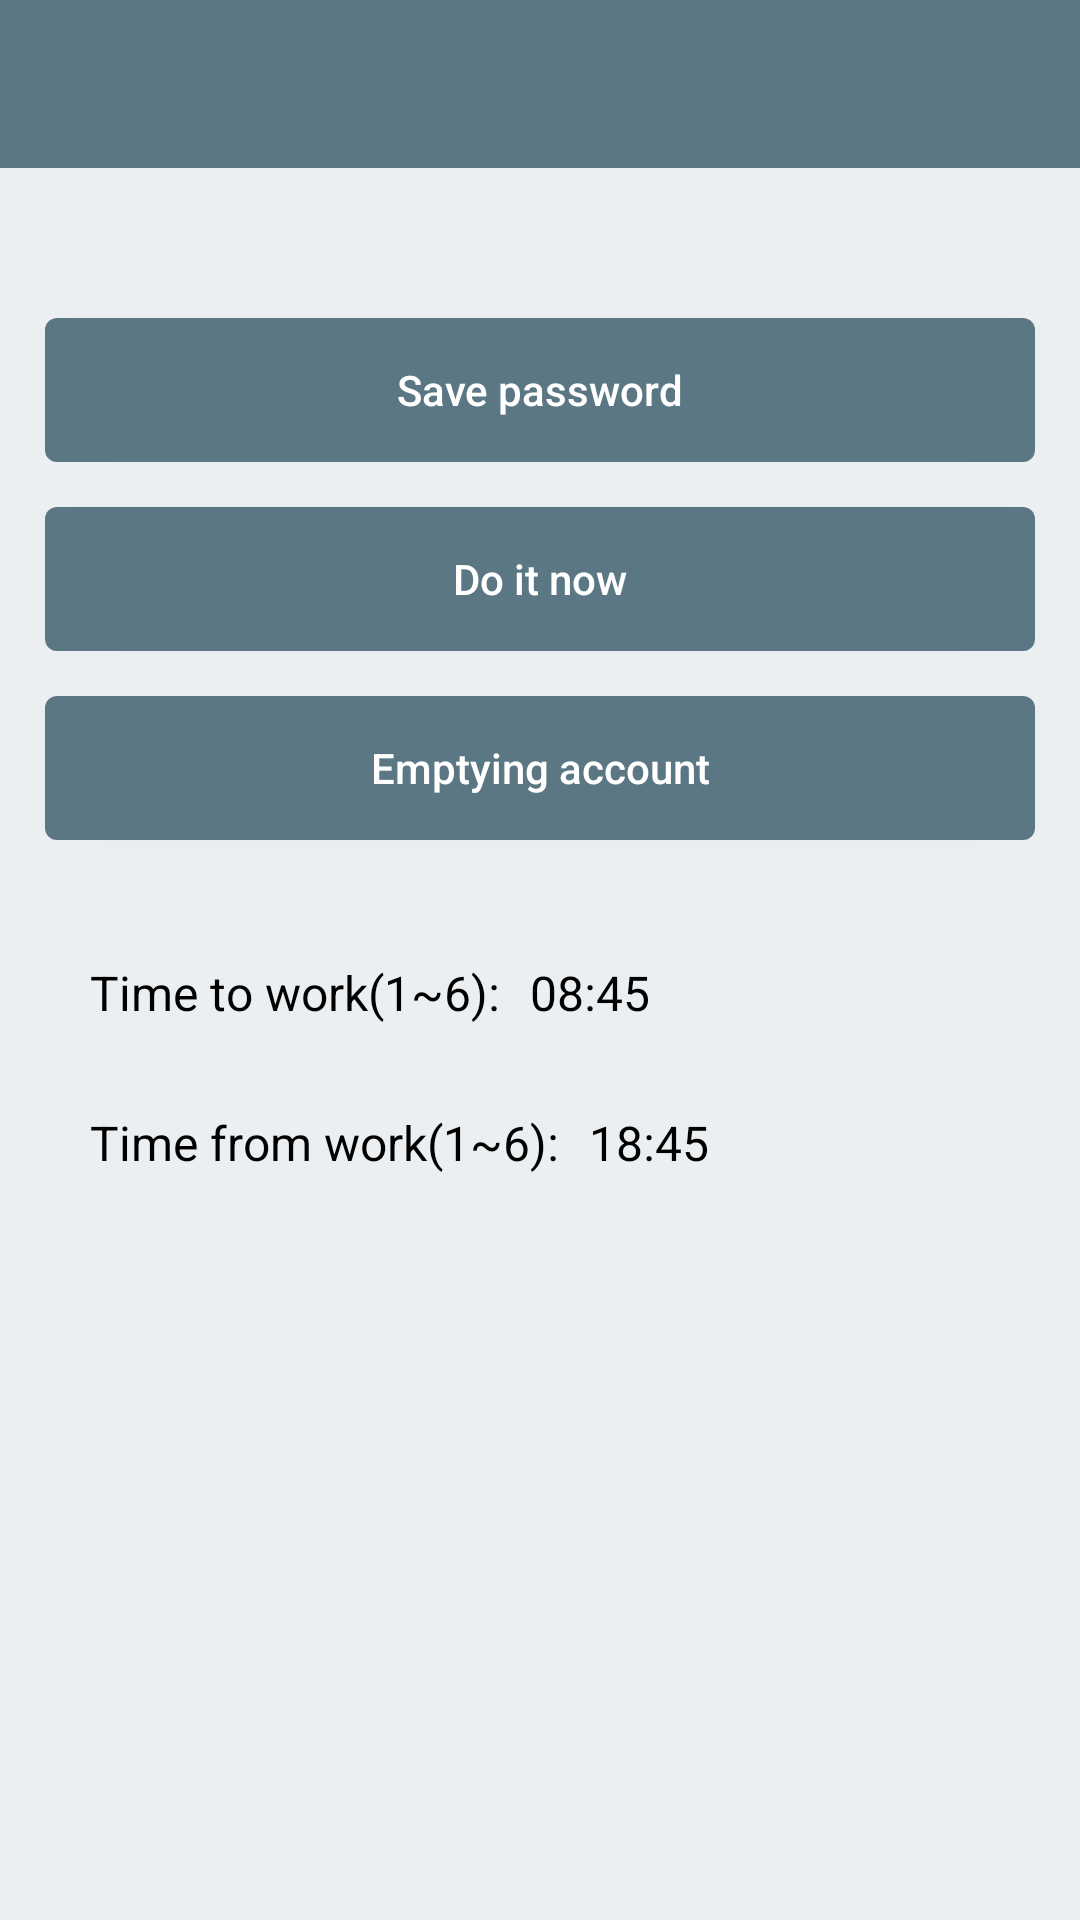

Produce the Android XML layout that renders to this screen, including the resource entries it uses.
<!-- AndroidManifest.xml: activity theme AppThemeMain -->
<!-- res/layout/activity_main.xml -->
<?xml version="1.0" encoding="utf-8"?>
<LinearLayout
    xmlns:android="http://schemas.android.com/apk/res/android"
    xmlns:tools="http://schemas.android.com/tools"
    android:id="@+id/activity_main"
    android:layout_width="match_parent"
    android:layout_height="match_parent"
    android:background="@color/windowbackgroud"
    android:orientation="vertical"
    >

    <android.support.v7.widget.Toolbar
        android:id="@+id/toolbar"
        android:layout_width="match_parent"
        android:layout_height="?android:actionBarSize"
        android:background="@color/colorPrimary_dark"
        android:titleTextColor="@android:color/white">
    </android.support.v7.widget.Toolbar>

    <Button
        android:id="@+id/save_password"
        android:layout_width="match_parent"
        android:layout_height="wrap_content"
        android:layout_marginLeft="15dp"
        android:layout_marginRight="15dp"
        android:layout_marginTop="50dp"
        android:background="@drawable/selector_drawable_for_btn"
        android:text="Save password"
        android:textAllCaps="false"
        android:textColor="#ffffff"
        />

    <Button
        android:id="@+id/open_service"
        android:layout_width="match_parent"
        android:layout_height="wrap_content"
        android:layout_marginLeft="15dp"
        android:layout_marginRight="15dp"
        android:layout_marginTop="15dp"
        android:background="@drawable/selector_drawable_for_btn"
        android:text="Do it now"
        android:textAllCaps="false"
        android:textColor="#ffffff"
        />


    <Button
        android:id="@+id/clear_account"
        android:layout_width="match_parent"
        android:layout_height="wrap_content"
        android:layout_marginLeft="15dp"
        android:layout_marginRight="15dp"
        android:layout_marginTop="15dp"
        android:background="@drawable/selector_drawable_for_btn"
        android:text="Emptying account"
        android:textAllCaps="false"
        android:textColor="#ffffff"
        />

    <Button
        android:id="@+id/do_system_app"
        android:layout_width="match_parent"
        android:layout_height="wrap_content"
        android:layout_marginLeft="15dp"
        android:layout_marginRight="15dp"
        android:layout_marginTop="15dp"
        android:background="@drawable/selector_drawable_for_btn"
        android:text="Become a system App"
        android:textAllCaps="false"
        android:textColor="#ffffff"
        android:visibility="gone"
        />

    <LinearLayout
        android:id="@+id/check_time_linearLayout"
        android:layout_width="match_parent"
        android:layout_height="120dp"
        android:layout_marginTop="20dp"
        android:orientation="vertical">

        <LinearLayout
            android:id="@+id/select_check_in_time"
            android:layout_width="match_parent"
            android:layout_height="40dp"
            android:layout_marginTop="10dp"
            android:orientation="horizontal"
            android:paddingLeft="20dp"
            >

            <TextView
                android:layout_width="wrap_content"
                android:layout_height="wrap_content"
                android:layout_marginLeft="10dp"
                android:layout_marginTop="10dp"
                android:text="Time to work(1~6):"
                android:textColor="@android:color/background_dark"
                android:textSize="16sp"
                />

            <TextView
                android:id="@+id/time_textView"
                android:layout_width="wrap_content"
                android:layout_height="wrap_content"
                android:layout_marginLeft="10dp"
                android:layout_marginTop="10dp"
                android:text="08:45"
                android:textColor="@android:color/background_dark"
                android:textSize="16sp"
                />

        </LinearLayout>


        <LinearLayout
            android:id="@+id/n_select_check_in_time"
            android:layout_width="match_parent"
            android:layout_height="40dp"
            android:layout_marginTop="10dp"
            android:orientation="horizontal"
            android:paddingLeft="20dp"
            >

            <TextView
                android:layout_width="wrap_content"
                android:layout_height="wrap_content"
                android:layout_marginLeft="10dp"
                android:layout_marginTop="10dp"
                android:text="Time from work(1~6):"
                android:textColor="@android:color/background_dark"
                android:textSize="16sp"
                />

            <TextView
                android:id="@+id/n_time_textView"
                android:layout_width="wrap_content"
                android:layout_height="wrap_content"
                android:layout_marginLeft="10dp"
                android:layout_marginTop="10dp"
                android:text="18:45"
                android:textColor="@android:color/background_dark"
                android:textSize="16sp"
                />

        </LinearLayout>

    </LinearLayout>

    <FrameLayout
        android:id="@+id/parentGroup_frameLayout"
        android:layout_width="match_parent"
        android:layout_height="match_parent"
        android:visibility="gone"
        >

        <TextView
            android:id="@+id/p_time_textView_"
            android:layout_width="wrap_content"
            android:layout_height="wrap_content"
            android:layout_gravity="center"
            android:text="5:48"
            android:textColor="@android:color/background_dark"
            android:textSize="16sp"
            />

    </FrameLayout>


</LinearLayout>
<!-- resources referenced by this layout -->
<resources>
  <color name="colorPrimary_dark">#5b7784</color>
  <color name="windowbackgroud">#eceff1</color>
  <!-- drawable selector_drawable_for_btn (drawable-v21) -->
  <?xml version="1.0" encoding="UTF-8"?>
  <ripple xmlns:android="http://schemas.android.com/apk/res/android"
          android:color="#8da9b7"
      >
      <item
          android:drawable="@drawable/btn_shape_s"/>
  </ripple>
  <style name="AppThemeMain" parent="Theme.AppCompat.Light.NoActionBar">
          
          <item name="colorPrimary">@color/colorPrimary</item>
          <item name="colorPrimaryDark">@color/colorPrimaryDark</item>
          <item name="colorAccent">@color/colorAccent</item>
          <item name="android:windowIsTranslucent">true</item>
          <item name="android:windowTranslucentStatus">false</item>
      </style>
  <!-- drawable btn_shape_s (drawable) -->
  <?xml version="1.0" encoding="utf-8"?>
  <shape xmlns:android="http://schemas.android.com/apk/res/android"
         android:shape="rectangle">
  
  
      <solid android:color="@color/colorPrimary_dark"></solid>
      <corners android:radius="4dp"></corners>
  
  
  </shape>
  <color name="colorPrimary">#607d8b</color>
  <color name="colorPrimaryDark">#56717e</color>
  <color name="colorAccent">#607d8b</color>
</resources>
